The GitHub repository yfsvg/esp32-drone-project contains a labelled image folder "Grass-1" with 2 categories: healthy grass, overgrazed. Examples follow, each with its label.

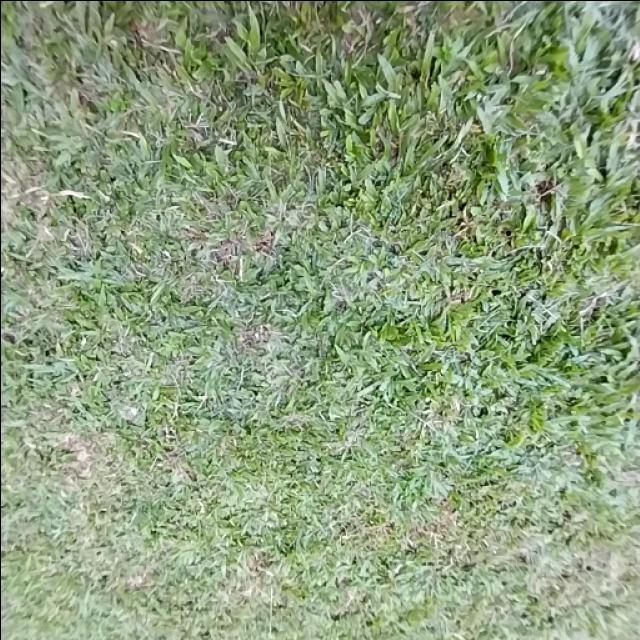
Label: healthy grass

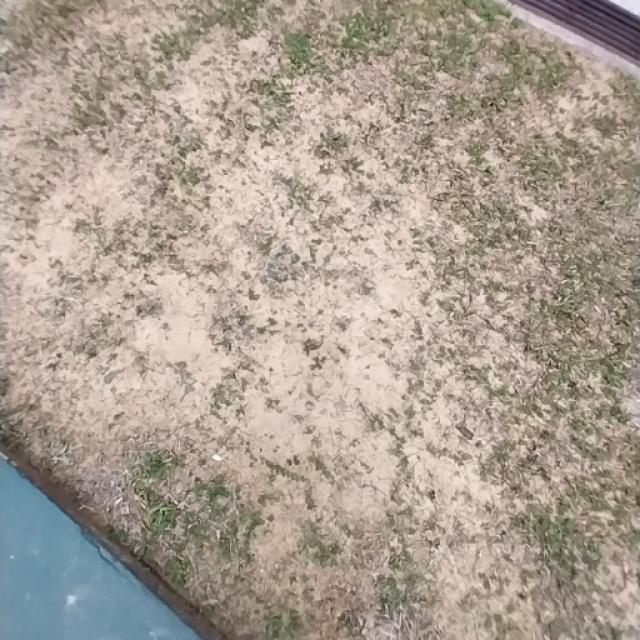
Label: overgrazed

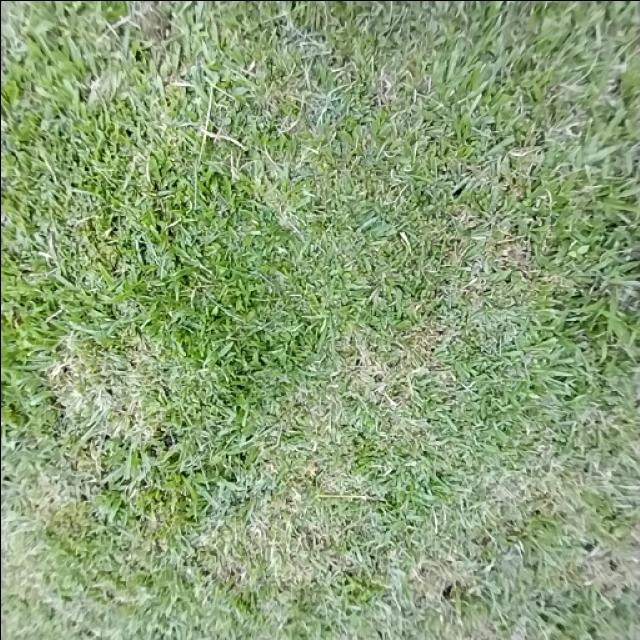
Label: healthy grass

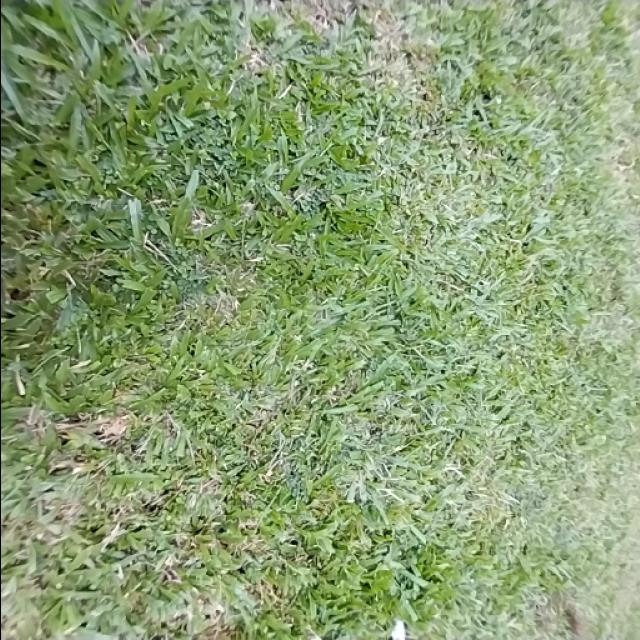
Label: healthy grass

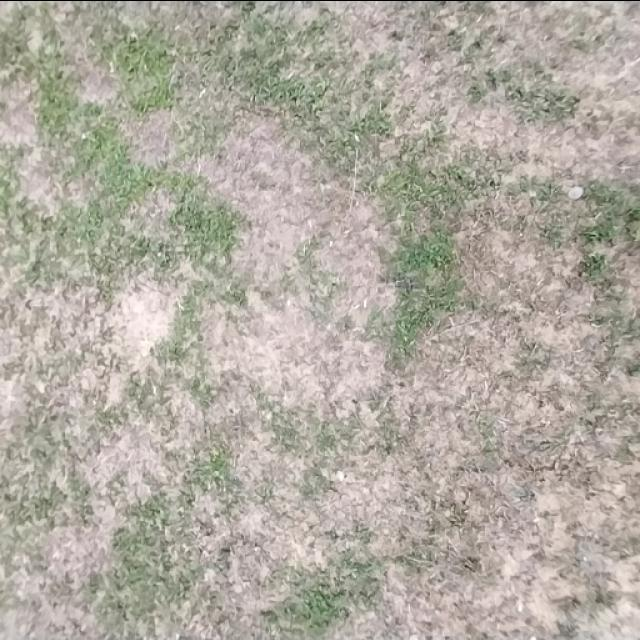
Label: overgrazed

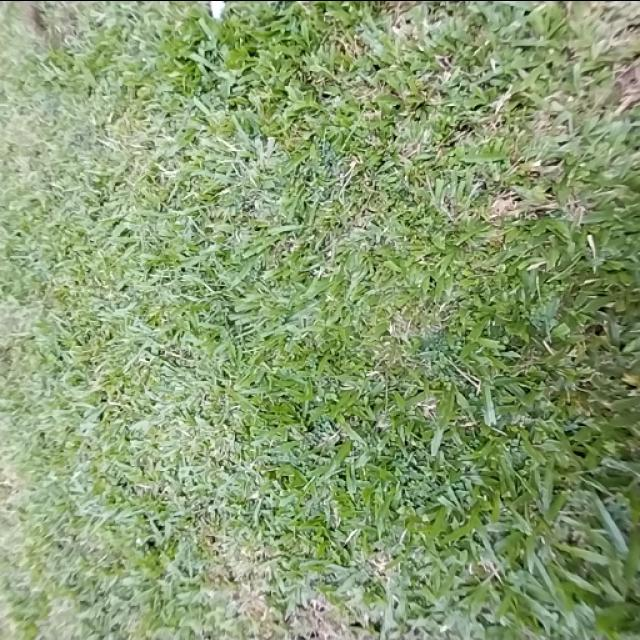
Label: healthy grass
